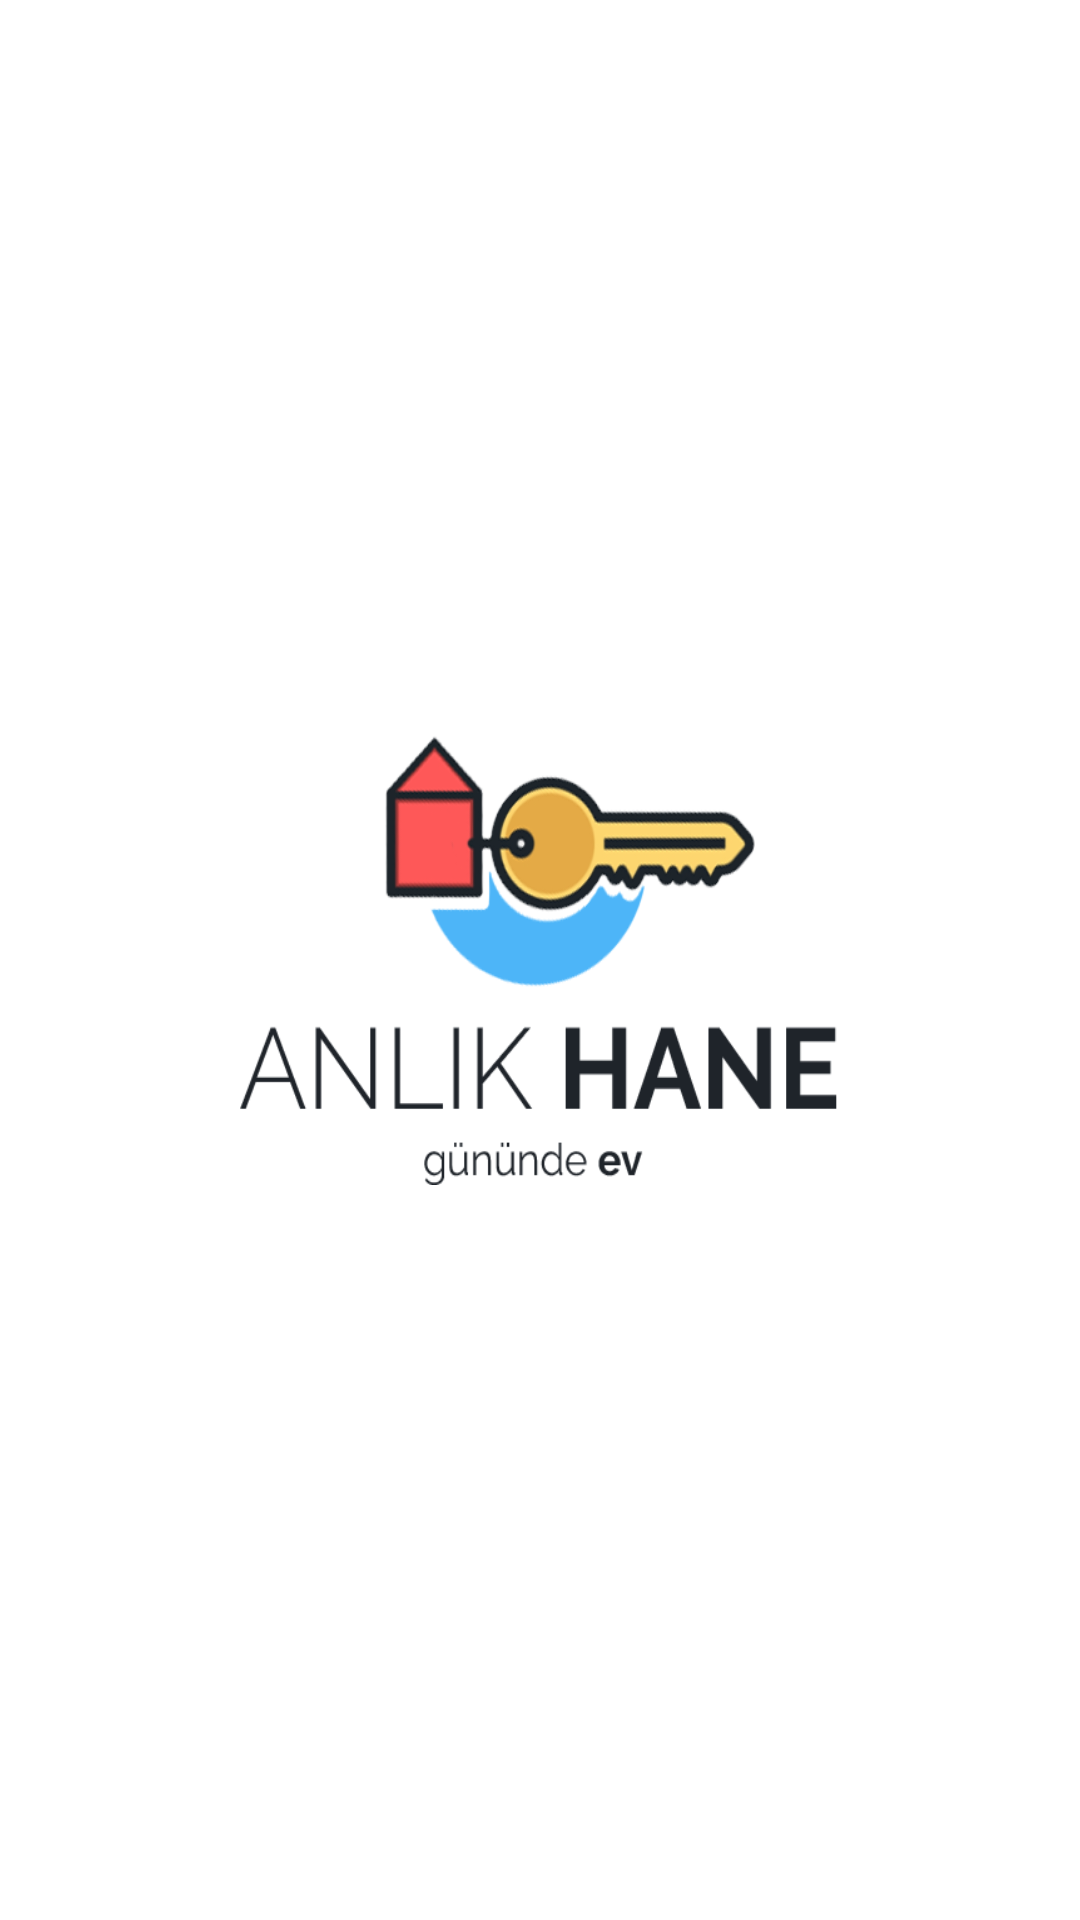

Produce the Android XML layout that renders to this screen, including the resource entries it uses.
<!-- AndroidManifest.xml: activity theme AppTheme.NoActionBar -->
<!-- res/layout/activity_acilis.xml -->
<?xml version="1.0" encoding="utf-8"?>
<LinearLayout
    xmlns:android="http://schemas.android.com/apk/res/android"
    xmlns:app="http://schemas.android.com/apk/res-auto"
    xmlns:tools="http://schemas.android.com/tools"
    android:layout_width="match_parent"
    android:layout_height="match_parent"
    android:background="#fff"
    android:orientation="vertical"
    android:gravity="center"
    tools:context=".AcilisActivity">

    <ImageView
        android:background="@drawable/logo"
        android:layout_width="200dp"
        android:layout_height="150dp"/>


</LinearLayout>
<!-- resources referenced by this layout -->
<resources>
  <!-- drawable logo: png bitmap (drawable, 47811 bytes) -->
  <style name="AppTheme.NoActionBar" parent="Theme.AppCompat.Light.NoActionBar">
          <item name="colorPrimary">@color/purple500</item>
          <item name="colorPrimaryDark">@color/purple700</item>
          <item name="colorAccent">@color/teal200</item>
      </style>
  <color name="purple500">#2196F3</color>
  <color name="purple700">#2196F3</color>
  <color name="teal200">#2196F3</color>
</resources>
